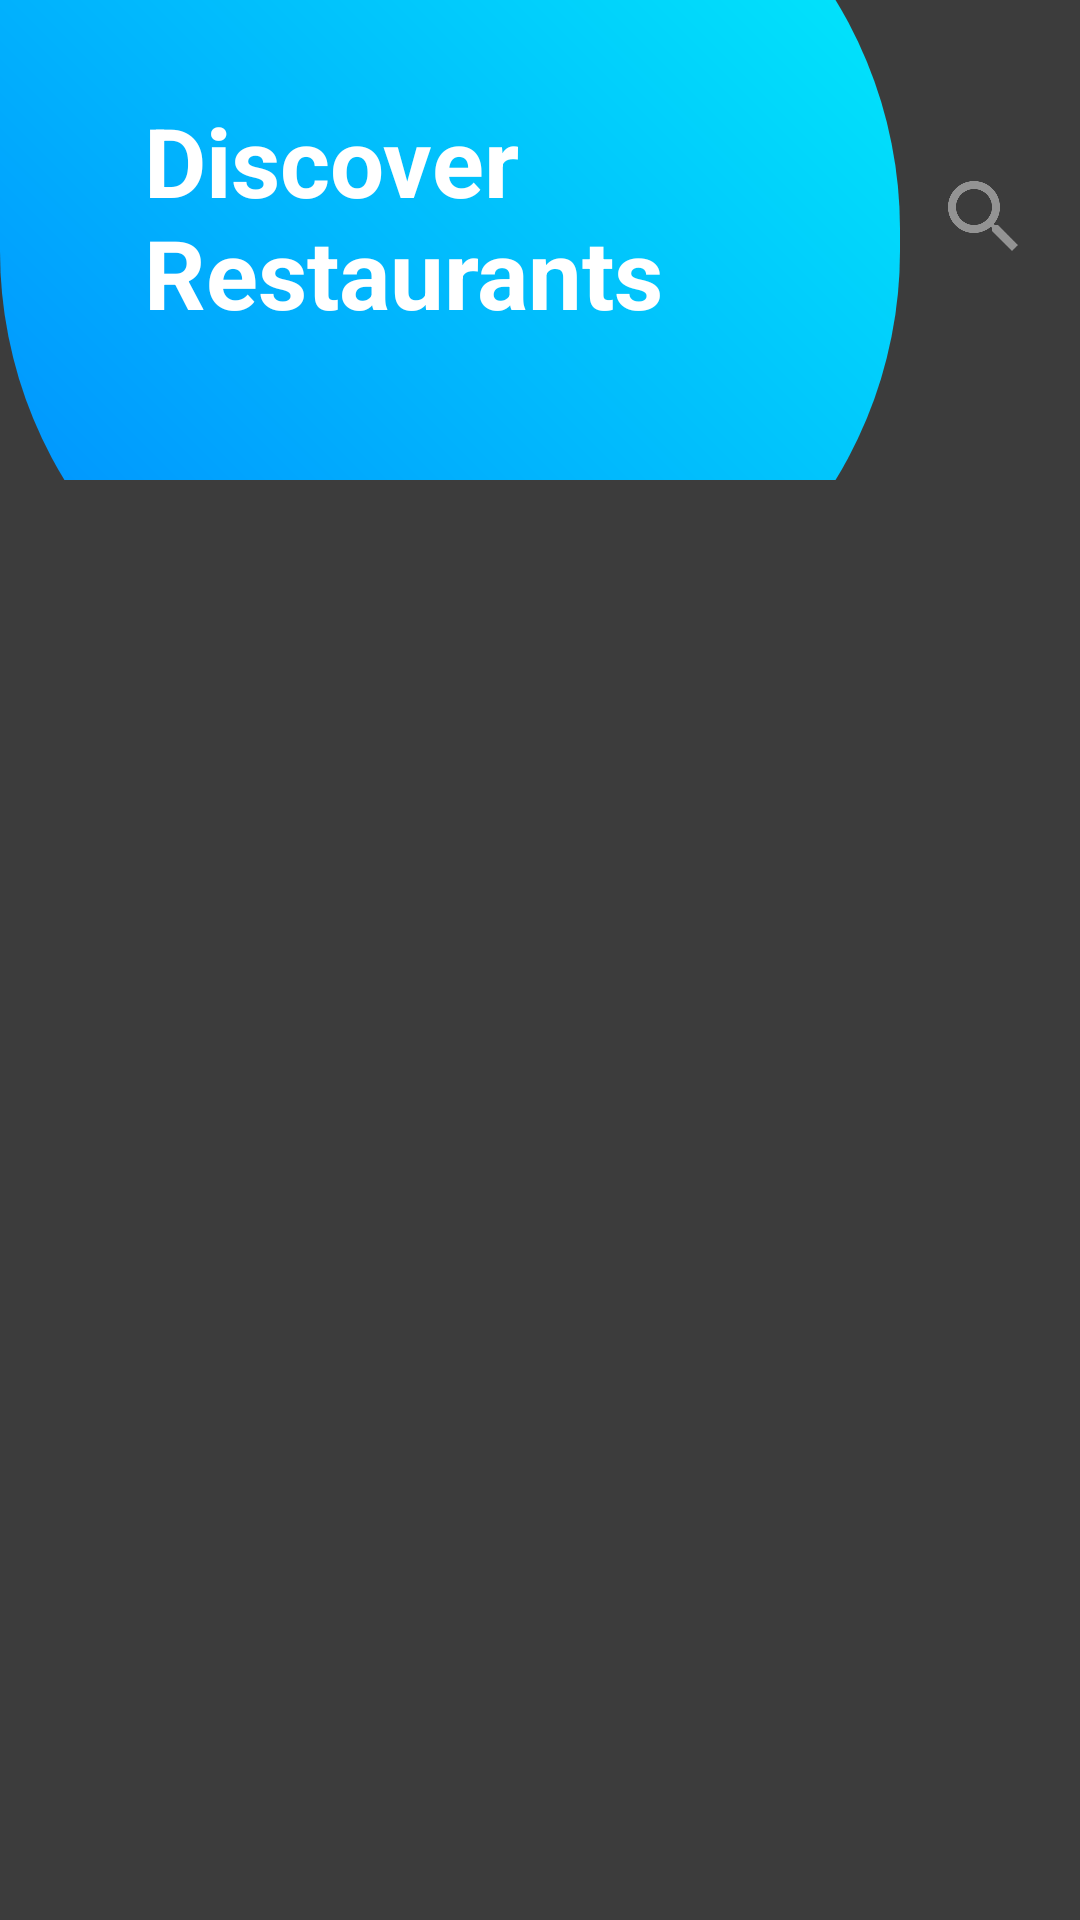

This screen was rendered from an Android layout file. Write that file and the resources it references.
<!-- AndroidManifest.xml: activity theme TransperantStatusBar -->
<!-- res/layout/activity_main.xml -->
<?xml version="1.0" encoding="utf-8"?>
<androidx.coordinatorlayout.widget.CoordinatorLayout xmlns:android="http://schemas.android.com/apk/res/android"
	xmlns:app="http://schemas.android.com/apk/res-auto"
	xmlns:tools="http://schemas.android.com/tools"
	android:layout_width="match_parent"
	android:layout_height="match_parent"
	tools:context=".activities.MainActivity">

	<androidx.constraintlayout.widget.ConstraintLayout
		android:layout_width="match_parent"
		android:layout_height="match_parent"
		android:background="@color/colorPrimary"
		app:layout_behavior="@string/appbar_scrolling_view_behavior"
		tools:context=".activities.MainActivity">

		<ImageView
			android:id="@+id/ivBackground"
			android:layout_width="300dp"
			android:layout_height="0dp"
			android:scaleType="centerCrop"
			app:layout_constraintHeight_default="percent"
			app:layout_constraintHeight_percent="0.25"
			app:layout_constraintStart_toStartOf="parent"
			app:layout_constraintTop_toTopOf="parent"
			app:srcCompat="@drawable/blue_circle" />

		<TextView
			android:id="@+id/tvTitle"
			android:layout_width="192dp"
			android:layout_height="wrap_content"
			android:layout_marginStart="@dimen/margin_xxlarge"
			android:layout_marginTop="@dimen/margin_xlarge"
			android:shadowColor="@android:color/black"
			android:shadowDx="2"
			android:shadowDy="2"
			android:text="Discover Restaurants"
			android:textColor="@android:color/white"
			android:textSize="@dimen/text_heading_2x"
			android:textStyle="bold"
			app:layout_constraintStart_toStartOf="@+id/ivBackground"
			app:layout_constraintTop_toTopOf="@+id/ivBackground" />

		<ImageView
			android:id="@+id/btnSearch"
			android:layout_width="wrap_content"
			android:layout_height="wrap_content"
			android:layout_marginEnd="16dp"
			app:layout_constraintBottom_toBottomOf="@+id/tvTitle"
			app:layout_constraintEnd_toEndOf="parent"
			app:layout_constraintTop_toTopOf="@+id/tvTitle"
			app:srcCompat="@drawable/ic_search_grey_32dp" />

		<androidx.recyclerview.widget.RecyclerView
			android:id="@+id/rvFood"
			android:layout_width="0dp"
			android:layout_height="wrap_content"
			android:layout_marginStart="24dp"
			android:layout_marginTop="24dp"
			android:layout_marginEnd="24dp"
			app:layout_constraintEnd_toEndOf="parent"
			app:layout_constraintStart_toStartOf="parent"
			app:layout_constraintTop_toBottomOf="@+id/tvTitle"
			tools:listitem="@layout/view_item_food" />
	</androidx.constraintlayout.widget.ConstraintLayout>


</androidx.coordinatorlayout.widget.CoordinatorLayout>
<!-- res/layout/view_item_food.xml (included above) -->
<?xml version="1.0" encoding="utf-8"?>
<androidx.cardview.widget.CardView xmlns:android="http://schemas.android.com/apk/res/android"
	xmlns:app="http://schemas.android.com/apk/res-auto"
	android:layout_width="match_parent"
	android:layout_height="250dp"
	android:id="@+id/cvFood"
	android:clickable="true"
	android:foreground="@drawable/ripple"
	android:layout_marginTop="@dimen/margin_medium_2"
	android:elevation="0dp"
	app:cardBackgroundColor="@color/colorPrimary"
	app:cardCornerRadius="@dimen/margin_medium_2"
	android:focusable="true">


	<FrameLayout
		android:layout_width="match_parent"
		android:layout_height="match_parent"
		android:layout_marginBottom="@dimen/margin_medium_2">

		<View
			android:layout_width="match_parent"
			android:layout_height="match_parent"
			android:layout_marginBottom="@dimen/margin_medium_3"
			android:background="@drawable/top_gradient_background"
			android:elevation="@dimen/margin_small" />

		<ImageView
			android:id="@+id/ivFood"
			android:layout_width="match_parent"
			android:layout_height="match_parent"
			android:src="@drawable/french_fries" />

	</FrameLayout>


	<RelativeLayout
		android:id="@+id/rlContent"
		android:layout_width="match_parent"
		android:layout_height="match_parent"
		android:elevation="@dimen/margin_medium">


		<FrameLayout
			android:id="@+id/flShopPhoto"
			android:layout_width="wrap_content"
			android:layout_height="wrap_content"
			android:layout_marginStart="@dimen/margin_medium_3"
			android:layout_marginTop="@dimen/margin_medium_3"
			android:background="@drawable/circle_background_grey">

			<ImageView
				android:id="@+id/ivShop"
				android:layout_width="wrap_content"
				android:layout_height="wrap_content"
				android:layout_gravity="center"
				android:src="@drawable/ic_shop_light_grey" />

		</FrameLayout>

		<TextView
			android:id="@+id/tvFoodName"
			android:layout_width="wrap_content"
			android:layout_height="wrap_content"
			android:layout_alignTop="@id/flShopPhoto"
			android:layout_marginStart="@dimen/margin_medium_2"
			android:layout_toEndOf="@id/flShopPhoto"
			android:text="Mexican Bite"
			android:textColor="@android:color/white"
			android:textSize="@dimen/text_regular_2x" />

		<TextView
			android:id="@+id/tvRating"
			android:layout_width="wrap_content"
			android:layout_height="wrap_content"
			android:layout_below="@id/tvFoodName"
			android:layout_alignStart="@id/tvFoodName"
			android:layout_marginTop="@dimen/margin_small"
			android:text="4.0"
			android:textColor="@android:color/white" />

		<ImageView
			android:id="@+id/tvStar1"
			android:layout_width="wrap_content"
			android:layout_height="wrap_content"
			android:layout_alignTop="@id/tvRating"
			android:layout_marginStart="@dimen/margin_small"
			android:layout_marginTop="@dimen/margin_small"
			android:layout_toEndOf="@id/tvRating"
			android:src="@drawable/ic_star_gold_12dp" />

		<ImageView
			android:id="@+id/tvStar2"
			android:layout_width="wrap_content"
			android:layout_height="wrap_content"
			android:layout_alignTop="@id/tvRating"
			android:layout_marginTop="@dimen/margin_small"
			android:layout_toEndOf="@id/tvStar1"
			android:src="@drawable/ic_star_gold_12dp" />

		<ImageView
			android:id="@+id/tvStar3"
			android:layout_width="wrap_content"
			android:layout_height="wrap_content"
			android:layout_alignTop="@id/tvRating"
			android:layout_marginTop="@dimen/margin_small"
			android:layout_toEndOf="@id/tvStar2"
			android:src="@drawable/ic_star_gold_12dp" />

		<ImageView
			android:id="@+id/tvStar4"
			android:layout_width="wrap_content"
			android:layout_height="wrap_content"
			android:layout_alignTop="@id/tvRating"
			android:layout_marginTop="@dimen/margin_small"
			android:layout_toEndOf="@id/tvStar3"
			android:src="@drawable/ic_star_gold_12dp" />

		<ImageView
			android:id="@+id/tvStar5"
			android:layout_width="wrap_content"
			android:layout_height="wrap_content"
			android:layout_alignTop="@id/tvRating"
			android:layout_marginTop="@dimen/margin_small"
			android:layout_toEndOf="@id/tvStar4"
			android:src="@drawable/ic_star_gold_12dp" />

		<TextView
			android:id="@+id/tvMarks"
			android:layout_width="wrap_content"
			android:layout_height="wrap_content"
			android:layout_alignBaseline="@id/tvRating"
			android:layout_marginStart="@dimen/margin_small"
			android:layout_toEndOf="@id/tvStar5"
			android:text="(100)"
			android:textColor="@android:color/white" />

		<FrameLayout
			android:id="@+id/flNearMe"
			android:layout_width="wrap_content"
			android:layout_height="wrap_content"
			android:layout_alignTop="@id/flShopPhoto"
			android:layout_alignParentEnd="true"
			android:layout_marginTop="@dimen/margin_medium"
			android:layout_marginEnd="@dimen/margin_medium_2"
			android:background="@drawable/circle_background_blue">

			<ImageView
				android:layout_width="wrap_content"
				android:layout_height="wrap_content"
				android:layout_gravity="center"
				android:src="@drawable/ic_near_me_white_18dp" />

		</FrameLayout>

		<TextView
			android:id="@+id/tvDescription"
			android:layout_width="wrap_content"
			android:layout_height="wrap_content"
			android:layout_below="@id/tvRating"
			android:layout_alignStart="@id/tvRating"
			android:layout_marginTop="@dimen/margin_medium_3"
			android:lineSpacingMultiplier="1.2"
			android:text="Mexican - 18 Tank House Lane Hip spot for Mexican tepas with a patio Open until 12:00AM"
			android:textColor="@android:color/white" />


	</RelativeLayout>

	<TextView
		android:layout_width="wrap_content"
		android:layout_height="wrap_content"
		android:layout_gravity="bottom|center_horizontal"
		android:background="@drawable/chip_background_grey"
		android:elevation="@dimen/margin_medium_2"
		android:padding="@dimen/margin_medium"
		android:text="N Cedar Saint &amp; Cedar" />


</androidx.cardview.widget.CardView>
<!-- resources referenced by this layout -->
<resources>
  <color name="colorPrimary">#3C3C3C</color>
  <dimen name="margin_medium">8dp</dimen>
  <dimen name="margin_medium_2">16dp</dimen>
  <dimen name="margin_medium_3">20dp</dimen>
  <dimen name="margin_small">4dp</dimen>
  <dimen name="margin_xlarge">32dp</dimen>
  <dimen name="margin_xxlarge">48dp</dimen>
  <dimen name="text_heading_2x">32sp</dimen>
  <dimen name="text_regular_2x">16sp</dimen>
  <!-- drawable blue_circle (drawable) -->
  <?xml version="1.0" encoding="utf-8"?>
  <shape xmlns:android="http://schemas.android.com/apk/res/android"
  	android:shape="rectangle">
  
  	<corners
  		android:topRightRadius="40dp"
  		android:bottomRightRadius="40dp"
  		android:bottomLeftRadius="40dp"/>
  
  	<gradient
  		android:angle="45"
  		android:endColor="#01f1fa"
  		android:startColor="#0189ff"
  		android:type="linear" />
  
  	<size
  		android:width="82dp"
  		android:height="82dp" />
  
  </shape>
  <!-- drawable chip_background_grey (drawable) -->
  <?xml version="1.0" encoding="utf-8"?>
  <shape
  	android:shape="rectangle"
  	xmlns:android="http://schemas.android.com/apk/res/android">
  
  	<corners
  		android:radius="20dp"/>
  
  	<solid
  		android:color="@android:color/darker_gray"/>
  
  </shape>
  <!-- drawable circle_background_blue (drawable) -->
  <?xml version="1.0" encoding="utf-8"?>
  <shape xmlns:android="http://schemas.android.com/apk/res/android"
  	android:shape="rectangle">
  
  	<corners android:radius="40dp" />
  
  	<solid android:color="@android:color/holo_blue_light" />
  
  	<size
  		android:width="32dp"
  		android:height="32dp" />
  
  
  </shape>
  <!-- drawable circle_background_grey (drawable) -->
  <?xml version="1.0" encoding="utf-8"?>
  <shape xmlns:android="http://schemas.android.com/apk/res/android"
  	android:shape="rectangle">
  
  	<corners android:radius="40dp" />
  
  	<solid android:color="@android:color/darker_gray" />
  
  	<size
  		android:width="48dp"
  		android:height="48dp" />
  
  
  </shape>
  <!-- drawable ic_search_grey_32dp (drawable) -->
  <vector android:height="32dp" android:tint="#939393"
      android:viewportHeight="24.0" android:viewportWidth="24.0"
      android:width="32dp" xmlns:android="http://schemas.android.com/apk/res/android">
      <path android:fillColor="#FF000000" android:pathData="M15.5,14h-0.79l-0.28,-0.27C15.41,12.59 16,11.11 16,9.5 16,5.91 13.09,3 9.5,3S3,5.91 3,9.5 5.91,16 9.5,16c1.61,0 3.09,-0.59 4.23,-1.57l0.27,0.28v0.79l5,4.99L20.49,19l-4.99,-5zM9.5,14C7.01,14 5,11.99 5,9.5S7.01,5 9.5,5 14,7.01 14,9.5 11.99,14 9.5,14z"/>
  </vector>
  <!-- drawable ic_shop_light_grey: png bitmap (drawable-xxxhdpi, 978 bytes) -->
  <!-- drawable ic_star_gold_12dp (drawable) -->
  <vector xmlns:android="http://schemas.android.com/apk/res/android"
  	android:width="14dp"
  	android:height="14dp"
  	android:tint="#F2CB79"
  	android:viewportWidth="24.0"
  	android:viewportHeight="24.0">
  	<path
  		android:fillColor="#FF000000"
  		android:pathData="M12,17.27L18.18,21l-1.64,-7.03L22,9.24l-7.19,-0.61L12,2 9.19,8.63 2,9.24l5.46,4.73L5.82,21z" />
  </vector>
  <!-- drawable ripple (drawable-v21) -->
  <?xml version="1.0" encoding="utf-8"?>
  <ripple
  	android:color="@color/colorPrimary"
  	xmlns:android="http://schemas.android.com/apk/res/android">
  
  </ripple>
  <!-- drawable top_gradient_background (drawable) -->
  <?xml version="1.0" encoding="utf-8"?>
  <shape xmlns:android="http://schemas.android.com/apk/res/android"
  	android:shape="rectangle">
  
  	<gradient
  		android:angle="270"
  		android:startColor="@color/colorPrimary" />
  
  	<corners
  		android:radius="@dimen/margin_medium_2"/>
  
  
  </shape>
  <style name="TransperantStatusBar" parent="AppTheme.NoActionBar">
          <item name="android:windowTranslucentStatus">true</item>
      </style>
  <style name="AppTheme.NoActionBar">
          <item name="windowActionBar">false</item>
          <item name="windowNoTitle">true</item>
      </style>
</resources>
